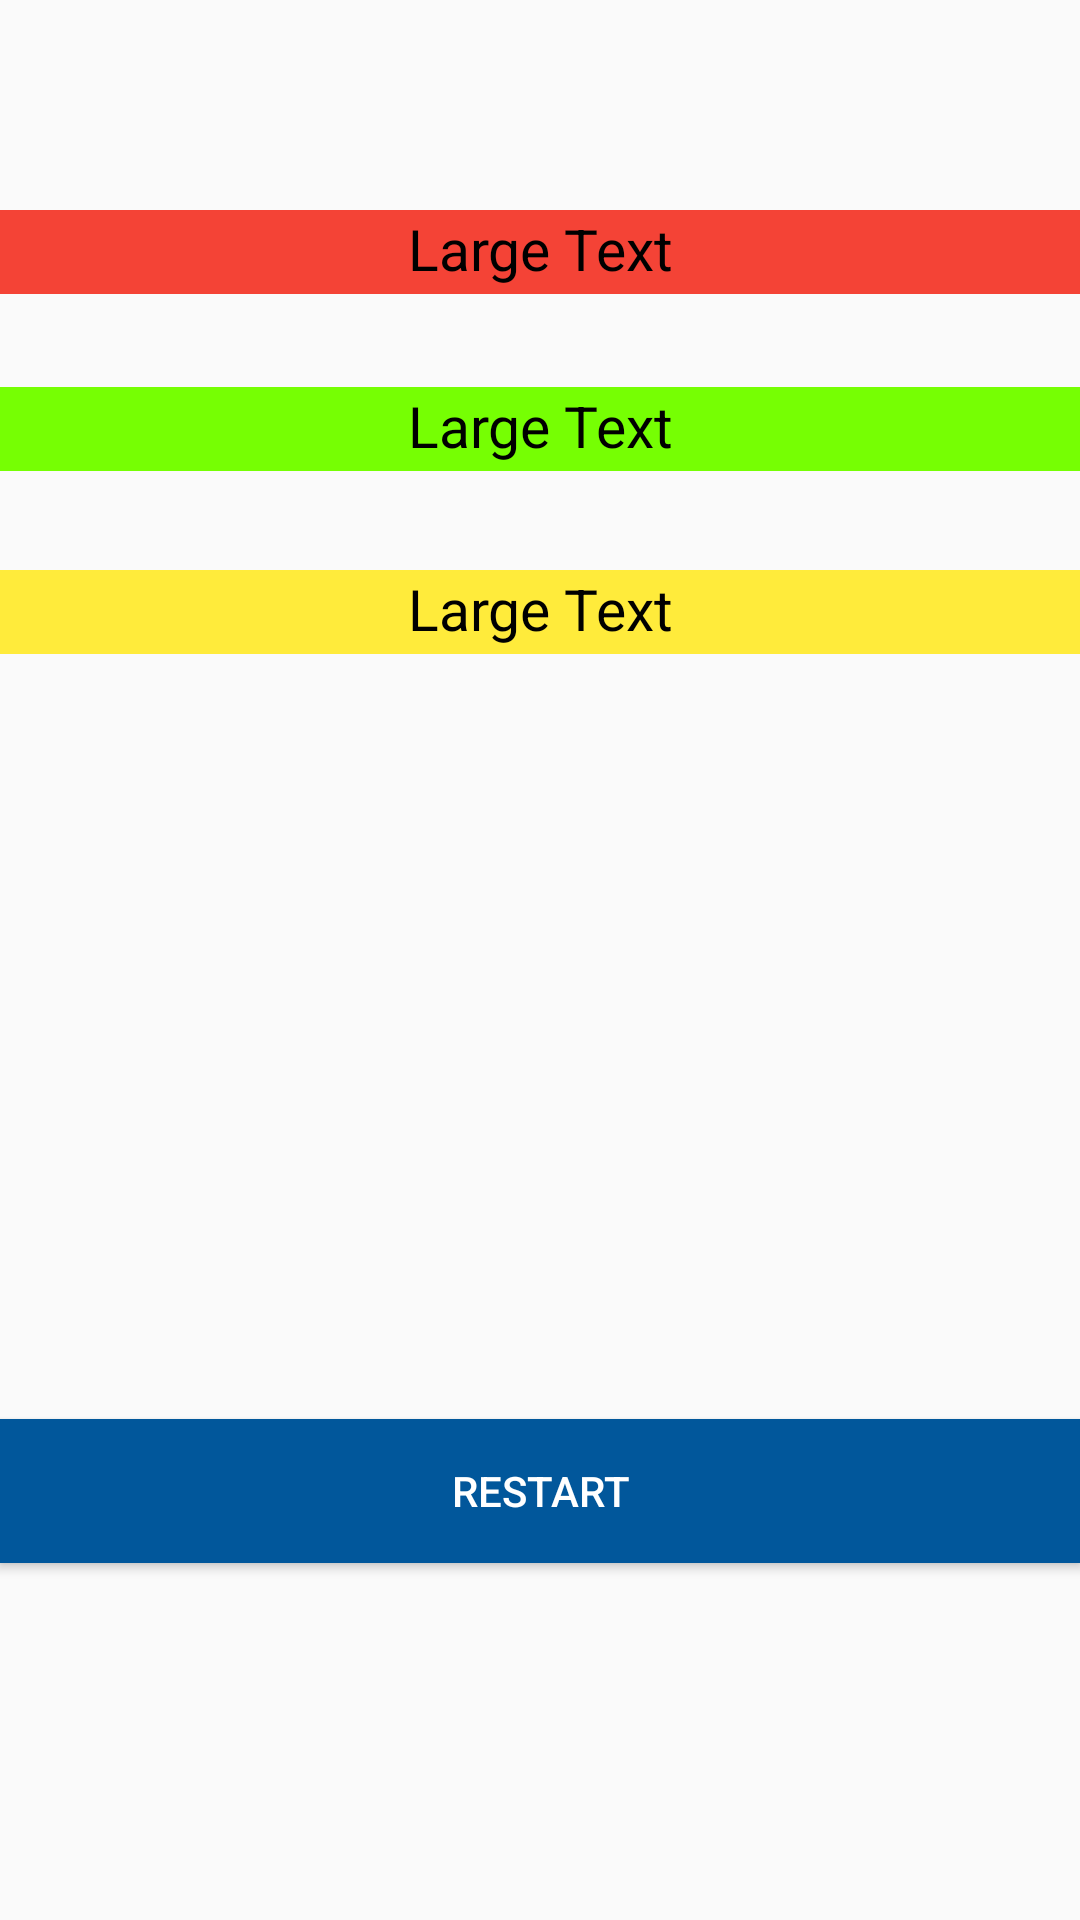

The Android layout XML behind this screen, and the referenced resources:
<!-- AndroidManifest.xml: application theme AppTheme -->
<!-- res/layout/activity_result.xml -->
<?xml version="1.0" encoding="utf-8"?>
<RelativeLayout xmlns:android="http://schemas.android.com/apk/res/android"
    xmlns:tools="http://schemas.android.com/tools"
    android:layout_width="match_parent"
    android:layout_height="match_parent"
    android:paddingBottom="@dimen/activity_vertical_margin"
    android:paddingLeft="@dimen/activity_horizontal_margin"
    android:paddingRight="@dimen/activity_horizontal_margin"
    android:paddingTop="@dimen/activity_vertical_margin"
    tools:context="com.topQuizz.ResultActivity">

    <TextView
        android:layout_width="wrap_content"
        android:layout_height="28dp"
        android:textAppearance="?android:attr/textAppearanceLarge"
        android:text="Large Text"
        android:id="@+id/tvres"
        android:layout_alignParentTop="true"
        android:layout_centerHorizontal="true"
        android:layout_marginTop="70dp"
        android:layout_alignParentEnd="true"
        android:layout_alignParentStart="true"
        android:background="#F44336"
        android:textColor="#000000"
        android:textAlignment="center"
        android:textSize="19dp" />

    <Button
        android:layout_width="match_parent"
        android:layout_height="wrap_content"
        android:text="Restart"
        android:id="@+id/btnRestart"
        android:layout_alignParentBottom="true"
        android:layout_marginBottom="119dp"
        android:layout_alignParentLeft="true"
        android:layout_alignParentStart="true"
        android:background="#01579B"
        android:textColor="#ffffff" />

    <TextView
        android:layout_width="wrap_content"
        android:layout_height="28dp"
        android:textAppearance="?android:attr/textAppearanceLarge"
        android:text="Large Text"
        android:id="@+id/tvres2"
        android:background="#76FF03"
        android:layout_below="@+id/tvres"
        android:layout_alignParentLeft="true"
        android:layout_alignParentStart="true"
        android:layout_marginTop="31dp"
        android:layout_alignParentRight="true"
        android:layout_alignParentEnd="true"
        android:textColor="#000000"
        android:textAlignment="center"
        android:textSize="19dp" />

    <TextView
        android:layout_width="wrap_content"
        android:layout_height="28dp"
        android:textAppearance="?android:attr/textAppearanceLarge"
        android:text="Large Text"
        android:id="@+id/tvres3"
        android:background="#FFEB3B"
        android:layout_below="@+id/tvres2"
        android:layout_marginTop="33dp"
        android:layout_alignRight="@+id/tvres2"
        android:layout_alignEnd="@+id/tvres2"
        android:layout_alignParentEnd="true"
        android:layout_alignParentStart="true"
        android:textColor="#000000"
        android:textAlignment="center"
        android:textSize="19dp" />
</RelativeLayout>
<!-- resources referenced by this layout -->
<resources>
  <style name="AppTheme" parent="Theme.AppCompat.Light.NoActionBar">
          
          <item name="colorPrimary">@color/colorPrimary</item>
          <item name="colorPrimaryDark">@color/colorPrimaryDark</item>
          <item name="colorAccent">@color/colorAccent</item>
      </style>
  <!-- not gathered from this repository: default colours our renderer supplied (Android Studio template values) -->
  <color name="colorPrimary">#FF6200EE</color>
  <color name="colorPrimaryDark">#FF3700B3</color>
  <color name="colorAccent">#FF03DAC5</color>
</resources>
